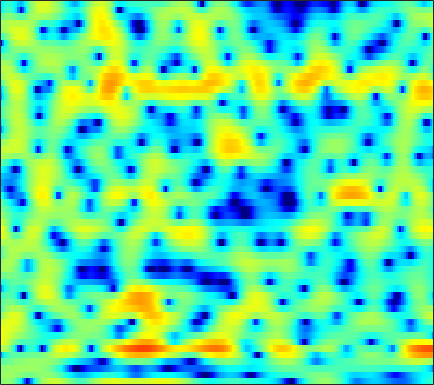

Source data for this figure (header and first rows):
-0.21381, 0.19925, 0.51934, 0.57187, 0.4432, 0.019916, -0.73954, -1.5524, -3.0376, -5.1651, -8.2784, -11.743, -17.674, -13.75, -9.5196, -5.7443, -3.2041, -1.7805, -0.30144, 0.7788, 1.6057, 2.0569, 2.4723, 2.7238
0.6526, 0.855, 1.042, 1.123, 1.119, 1.022, 0.8311, 0.6412, 0.3427, 0.02684, -0.2635, -0.4285, -0.5602, -0.5599, -0.4822, -0.2875, -0.04387, 0.1453, 0.3666, 0.5288, 0.6018, 0.5902, 0.4748, 0.2438
0.5259, 0.6064, 0.7035, 0.7971, 0.8482, 0.9008, 0.9425, 0.9628, 0.9718, 0.9784, 0.9728, 0.9716, 0.9591, 0.9476, 0.9328, 0.906, 0.8559, 0.7957, 0.6799, 0.5111, 0.2703, 0.03356, -0.3682, -0.8722
-1.519, -1.411, -1.183, -0.9019, -0.6831, -0.4172, -0.1563, 0.007616, 0.2011, 0.3619, 0.4984, 0.5858, 0.686, 0.7693, 0.8214, 0.8702, 0.9029, 0.9144, 0.9089, 0.8924, 0.8489, 0.7737, 0.6442, 0.4392
-8.885, -6.134, -3.882, -2.541, -1.946, -1.532, -1.402, -1.414, -1.474, -1.475, -1.397, -1.282, -1.075, -0.9004, -0.8051, -0.7478, -0.7086, -0.7128, -0.6496, -0.4166, -0.02853, 0.3503, 0.9153, 1.495
1.987, 1.789, 1.437, 0.8121, 0.07188, -1.483, -3.929, -6.792, -13.62, -20.78, -10.55, -7.123, -4.612, -3.421, -3.099, -3.449, -4.719, -6.536, -10.82, -20.81, -12.53, -7.206, -3.02, -0.288
4.381, 3.945, 3.273, 2.486, 1.828, 0.8763, -0.1296, -0.8628, -1.698, -2.241, -2.43, -2.394, -2.263, -2.247, -2.352, -2.672, -3.136, -3.539, -3.967, -4.141, -3.886, -3.463, -2.67, -1.769
4.347, 4.118, 3.757, 3.344, 3.001, 2.51, 2.02, 1.661, 1.177, 0.6983, 0.2353, -0.1021, -0.5411, -0.9814, -1.313, -1.801, -2.292, -2.668, -3.128, -3.553, -3.923, -4.175, -4.436, -4.588
4.063, 4.045, 3.985, 3.855, 3.716, 3.461, 3.133, 2.844, 2.409, 1.906, 1.331, 0.8426, 0.1494, -0.5894, -1.149, -1.923, -2.664, -3.241, -4.024, -4.87, -5.794, -6.577, -7.873, -9.61
2.865, 3.203, 3.572, 3.849, 3.969, 3.981, 3.829, 3.607, 3.167, 2.56, 1.792, 1.077, -0.03986, -1.352, -2.403, -3.85, -5.176, -5.964, -6.565, -6.766, -6.782, -6.889, -7.246, -7.911
-0.3041, 0.8685, 2.055, 2.871, 3.298, 3.644, 3.727, 3.626, 3.267, 2.673, 1.834, 1.018, -0.3807, -2.281, -4.17, -7.706, -13.67, -23.35, -17.04, -10.23, -6.874, -5.296, -3.897, -2.949
-2.383, -1.177, 0.04403, 0.8882, 1.281, 1.579, 1.659, 1.591, 1.353, 0.9554, 0.4644, 0.04916, -0.5778, -1.304, -1.865, -2.616, -3.15, -3.303, -3.104, -2.502, -1.718, -1.136, -0.4131, 0.1666
-1.62, -1.233, -0.8018, -0.51, -0.4435, -0.5905, -1.015, -1.46, -2.159, -2.827, -3.251, -3.251, -2.833, -2.101, -1.514, -0.7728, -0.1081, 0.3424, 0.91, 1.374, 1.746, 1.971, 2.16, 2.194
-3.206, -2.685, -2.074, -1.691, -1.613, -1.898, -2.781, -3.946, -6.447, -11, -23.99, -18.08, -8.749, -4.388, -2.245, -0.1746, 1.316, 2.151, 2.99, 3.557, 3.881, 3.972, 3.873, 3.524
-9.406, -6.761, -4.489, -3.153, -2.577, -2.232, -2.294, -2.587, -3.171, -3.695, -3.877, -3.61, -2.674, -1.401, -0.4235, 0.7908, 1.834, 2.472, 3.112, 3.534, 3.736, 3.734, 3.506, 3.029
-4.541, -3.873, -3, -2.272, -1.876, -1.546, -1.387, -1.335, -1.34, -1.339, -1.237, -1.075, -0.7423, -0.2811, 0.1396, 0.7344, 1.313, 1.716, 2.171, 2.491, 2.649, 2.647, 2.479, 2.105
-0.5831, -0.4898, -0.3657, -0.2847, -0.2706, -0.349, -0.5512, -0.7694, -1.12, -1.523, -1.873, -2.025, -2.027, -1.742, -1.348, -0.6641, 0.08604, 0.625, 1.266, 1.762, 2.074, 2.185, 2.175, 1.965
1.312, 1.361, 1.373, 1.274, 1.111, 0.7425, 0.1286, -0.52, -1.676, -3.254, -5.341, -7.139, -8.923, -8.152, -6.318, -3.811, -1.775, -0.5733, 0.6465, 1.502, 2.059, 2.299, 2.41, 2.314
0.6976, 1.055, 1.426, 1.626, 1.626, 1.407, 0.9014, 0.2955, -0.8614, -2.495, -4.718, -6.714, -8.847, -8.071, -6.075, -3.492, -1.5, -0.3608, 0.753, 1.484, 1.913, 2.063, 2.055, 1.859
-2.192, -0.954, 0.2433, 1.035, 1.398, 1.618, 1.605, 1.454, 1.089, 0.6201, 0.1278, -0.1884, -0.4306, -0.3914, -0.2052, 0.1807, 0.6021, 0.8598, 1.09, 1.149, 1.013, 0.7911, 0.3504, -0.2423
-1.825, -0.7398, 0.3443, 1.066, 1.44, 1.759, 1.915, 1.97, 1.98, 1.943, 1.901, 1.865, 1.825, 1.789, 1.746, 1.651, 1.482, 1.278, 0.8758, 0.3103, -0.445, -1.14, -2.226, -3.508
1.453, 1.566, 1.65, 1.625, 1.558, 1.453, 1.368, 1.355, 1.448, 1.631, 1.865, 2.045, 2.242, 2.333, 2.319, 2.149, 1.776, 1.352, 0.5611, -0.5058, -1.844, -3.032, -4.827, -6.776
4.021, 3.514, 2.666, 1.618, 0.6932, -0.609, -1.66, -2.013, -1.653, -0.6153, 0.5657, 1.373, 2.223, 2.787, 3.013, 3.037, 2.729, 2.27, 1.321, -0.07138, -2.002, -3.893, -7.175, -11.53
4.656, 3.841, 2.427, 0.5173, -1.406, -5.123, -11.96, -27, -10.95, -4.967, -1.68, -0.02862, 1.526, 2.551, 3.028, 3.339, 3.299, 3.032, 2.366, 1.31, -0.1737, -1.579, -3.87, -6.389
2.741, 2.065, 0.9711, -0.3258, -1.374, -2.791, -3.899, -4.301, -4.065, -3.162, -2.007, -1.141, -0.1134, 0.7256, 1.214, 1.671, 1.903, 1.922, 1.754, 1.377, 0.8295, 0.3486, -0.3224, -0.8962
1.017, 0.5035, -0.2515, -1.057, -1.651, -2.377, -2.957, -3.218, -3.344, -3.173, -2.745, -2.286, -1.567, -0.8086, -0.2571, 0.4033, 0.9198, 1.208, 1.441, 1.522, 1.468, 1.359, 1.17, 0.958
-0.1039, -0.6299, -1.39, -2.207, -2.854, -3.7, -4.537, -5.111, -5.711, -5.973, -5.663, -5.035, -3.786, -2.353, -1.312, -0.07835, 0.9251, 1.512, 2.073, 2.394, 2.503, 2.465, 2.291, 2.024
-1.223, -1.923, -3.004, -4.145, -4.999, -6.13, -7.35, -8.579, -10.94, -15, -17.73, -13.16, -7.562, -3.733, -1.593, 0.5503, 2.113, 2.951, 3.691, 4.036, 4.02, 3.788, 3.198, 2.357
-3.762, -5.021, -7.292, -9.821, -11.37, -11.75, -10.78, -10.17, -9.777, -9.649, -8.733, -7.045, -4.11, -1.324, 0.4664, 2.4, 3.834, 4.599, 5.231, 5.42, 5.147, 4.616, 3.407, 1.463
-7.359, -8.622, -11.2, -15.06, -18.11, -16.85, -12.91, -10.53, -8.176, -6.23, -4.495, -3.211, -1.523, 0.1151, 1.233, 2.538, 3.563, 4.13, 4.595, 4.706, 4.447, 3.992, 3.022, 1.625
-8.389, -8.68, -9.191, -9.737, -9.924, -9.765, -9.049, -8.276, -6.969, -5.528, -3.997, -2.868, -1.419, -0.08944, 0.8145, 1.86, 2.698, 3.175, 3.595, 3.764, 3.685, 3.471, 2.997, 2.354
-7.39, -7.459, -7.818, -8.356, -8.803, -9.327, -9.432, -9.076, -7.971, -6.361, -4.587, -3.277, -1.671, -0.2691, 0.6357, 1.647, 2.434, 2.888, 3.312, 3.537, 3.57, 3.478, 3.212, 2.791
-4.848, -5.13, -5.944, -7.347, -8.946, -12.23, -18.13, -21.27, -13.77, -8.592, -5.244, -3.392, -1.468, 0.01228, 0.8881, 1.814, 2.514, 2.909, 3.291, 3.514, 3.583, 3.53, 3.319, 2.943
-1.375, -1.622, -2.236, -3.193, -4.15, -5.595, -6.797, -6.953, -5.865, -4.086, -2.348, -1.255, -0.103, 0.7179, 1.176, 1.618, 1.961, 2.169, 2.425, 2.643, 2.791, 2.819, 2.713, 2.399
1.488, 1.478, 1.359, 1.145, 0.9379, 0.6748, 0.4842, 0.4627, 0.5556, 0.7524, 0.9166, 0.9677, 0.8591, 0.5135, 0.1053, -0.5536, -1.158, -1.364, -1.177, -0.5593, 0.1632, 0.6168, 0.9556, 0.9243
2.268, 2.473, 2.697, 2.859, 2.952, 3.016, 3.03, 2.988, 2.858, 2.605, 2.166, 1.664, 0.6852, -0.765, -2.315, -5.337, -10.33, -15.62, -12.1, -6.686, -3.618, -2.176, -1.039, -0.5968
0.4212, 0.8848, 1.505, 2.073, 2.44, 2.822, 3.064, 3.129, 3.067, 2.798, 2.314, 1.779, 0.8122, -0.4838, -1.693, -3.561, -5.445, -6.31, -6.07, -4.682, -3.154, -2.238, -1.379, -0.9504
-4.047, -2.856, -1.316, 0.000615, 0.8046, 1.641, 2.201, 2.466, 2.603, 2.511, 2.204, 1.851, 1.233, 0.4837, -0.1137, -0.8748, -1.488, -1.779, -1.895, -1.726, -1.373, -1.069, -0.698, -0.4459
-9.585, -6.413, -3.465, -1.381, -0.2036, 0.9558, 1.741, 2.119, 2.366, 2.357, 2.111, 1.798, 1.238, 0.5622, 0.02652, -0.6744, -1.236, -1.529, -1.677, -1.557, -1.237, -0.9048, -0.4395, -0.01814
-5.534, -4.025, -2.175, -0.6004, 0.3511, 1.342, 2.031, 2.338, 2.501, 2.388, 1.998, 1.526, 0.674, -0.425, -1.396, -2.833, -4.217, -4.986, -5.259, -4.593, -3.393, -2.407, -1.191, -0.1638
-2.397, -1.613, -0.5572, 0.4251, 1.061, 1.758, 2.223, 2.409, 2.429, 2.158, 1.593, 0.9529, -0.2284, -1.838, -3.425, -6.271, -10.72, -16.8, -23.38, -11.93, -7.103, -4.754, -2.466, -0.7931
-2.363, -1.641, -0.6661, 0.2195, 0.8216, 1.45, 1.856, 2.012, 1.979, 1.664, 1.065, 0.4327, -0.6701, -2.062, -3.285, -5.083, -6.875, -7.9, -8.242, -7.253, -5.579, -4.259, -2.593, -1.126
-4.338, -3.244, -1.795, -0.4805, 0.3527, 1.206, 1.771, 1.981, 1.984, 1.689, 1.085, 0.4518, -0.5896, -1.823, -2.796, -4.016, -5.001, -5.459, -5.642, -5.309, -4.542, -3.803, -2.67, -1.47
-8.521, -5.738, -2.791, -0.5737, 0.6558, 1.87, 2.617, 2.891, 2.918, 2.561, 1.825, 1.012, -0.407, -2.19, -3.725, -5.921, -7.784, -8.526, -8.389, -7.501, -6.426, -5.553, -4.332, -2.964
-7.217, -4.443, -1.507, 0.6835, 1.909, 3.074, 3.751, 3.989, 3.944, 3.487, 2.631, 1.696, -0.01547, -2.379, -4.784, -9.503, -18.48, -27.66, -15.06, -11.4, -10.29, -10.25, -10.19, -8.379
-2.15, -0.7878, 0.8026, 2.078, 2.81, 3.471, 3.803, 3.842, 3.625, 3.139, 2.393, 1.678, 0.4852, -0.9902, -2.271, -4.101, -5.772, -6.66, -7.356, -8.046, -9.377, -11.36, -14.89, -12.56
0.5276, 1.239, 2.008, 2.521, 2.744, 2.798, 2.58, 2.244, 1.643, 0.9673, 0.3121, -0.1045, -0.545, -0.8979, -1.14, -1.462, -1.786, -2.021, -2.34, -2.679, -3.012, -3.179, -3.162, -2.697
1.816, 2.045, 2.21, 2.17, 1.964, 1.412, 0.4688, -0.5192, -2.218, -4.218, -5.806, -6.02, -4.942, -3.397, -2.368, -1.3, -0.5507, -0.1587, 0.2112, 0.4588, 0.6091, 0.7134, 0.8424, 0.9691
1.296, 1.322, 1.263, 1.042, 0.714, -0.01137, -1.191, -2.473, -4.972, -9.018, -15.71, -15.86, -9.299, -5.315, -3.358, -1.545, -0.3019, 0.3712, 1.019, 1.469, 1.765, 1.913, 2.038, 2.074
-0.9865, -0.8719, -0.6672, -0.5105, -0.4756, -0.6258, -1.029, -1.497, -2.305, -3.138, -3.652, -3.644, -3.05, -2.12, -1.393, -0.5056, 0.2057, 0.6339, 1.066, 1.36, 1.561, 1.649, 1.703, 1.692
-5.632, -4.806, -3.374, -2.054, -1.257, -0.4824, -0.004656, 0.1881, 0.2986, 0.3154, 0.321, 0.3537, 0.4366, 0.5604, 0.6568, 0.7677, 0.8305, 0.8446, 0.8395, 0.8114, 0.7738, 0.7431, 0.6815, 0.5976
-16.23, -9.514, -4.947, -2.188, -0.7503, 0.6237, 1.551, 2.028, 2.445, 2.659, 2.707, 2.656, 2.465, 2.157, 1.851, 1.33, 0.7246, 0.2377, -0.3736, -0.8372, -1.117, -1.205, -1.244, -1.301
-3.104, -2.331, -0.9341, 0.4498, 1.344, 2.32, 3.046, 3.442, 3.774, 3.902, 3.832, 3.643, 3.21, 2.523, 1.814, 0.5651, -1.08, -2.571, -4.751, -6.444, -6.628, -5.97, -4.949, -4.358
0.9482, 1.194, 1.646, 2.162, 2.537, 2.983, 3.328, 3.508, 3.636, 3.637, 3.497, 3.276, 2.805, 2.05, 1.242, -0.2556, -2.449, -4.763, -9.471, -17.34, -14.5, -10.2, -7.185, -5.899
1.186, 1.382, 1.661, 1.913, 2.067, 2.185, 2.21, 2.179, 2.119, 2.067, 2.034, 2.01, 1.905, 1.667, 1.349, 0.6896, -0.2437, -1.093, -2.262, -3.146, -3.432, -3.332, -3.067, -2.996
-1.327, -0.7821, -0.1888, 0.1428, 0.1896, -0.02918, -0.5334, -1.035, -1.689, -2.001, -1.702, -1.125, -0.1841, 0.6855, 1.189, 1.621, 1.802, 1.803, 1.705, 1.538, 1.36, 1.219, 0.989, 0.6595
-5.888, -4.195, -2.823, -2.215, -2.222, -2.821, -4.223, -5.992, -9.955, -16.4, -12.31, -7.667, -3.665, -1.09, 0.2715, 1.578, 2.441, 2.874, 3.219, 3.357, 3.321, 3.205, 2.931, 2.537
-5.646, -4.609, -3.673, -3.254, -3.257, -3.682, -4.588, -5.557, -6.999, -7.836, -6.897, -5.283, -2.969, -0.962, 0.2599, 1.543, 2.469, 2.963, 3.374, 3.551, 3.52, 3.376, 3.044, 2.569
